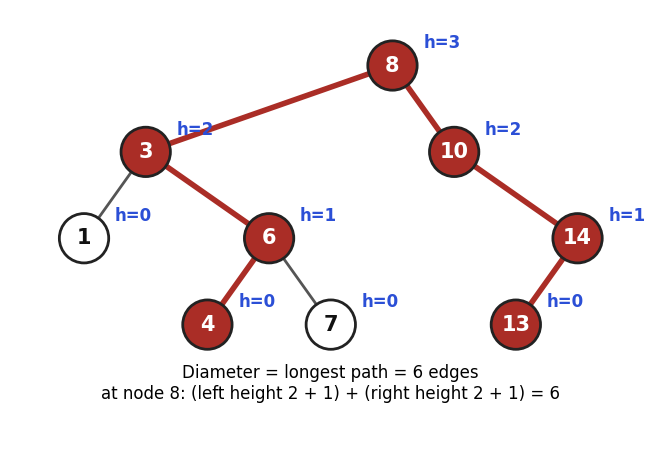

Recreate this plot in Python.
import matplotlib
matplotlib.use("Agg")
import matplotlib.pyplot as plt
BLUE, ORANGE, TEAL, RED, PURPLE = "#2b4fd6", "#b84a22", "#357a70", "#aa2d26", "#6a2fd0"
plt.rcParams.update({"font.size": 14, "font.family": "DejaVu Sans"})

def layout(t):
    """Return nodes [(val, x, y)] and edges [(i, j)] for a tuple tree (int = leaf)."""
    nodes, edges, cnt = [], [], [0]
    def go(t, d):
        if t is None:
            return None
        if isinstance(t, int):
            t = (t, None, None)
        v, l, r = t
        li = go(l, d + 1)
        i = len(nodes)
        nodes.append((v, cnt[0], -d * 1.4))
        cnt[0] += 1
        ri = go(r, d + 1)
        for c in (li, ri):
            if c is not None:
                edges.append((i, c))
        return i
    go(t, 0)
    return nodes, edges

def draw(ax, t, fill=None, edgecol=None, ecolor="#555555", r=0.36, fs=15, bold=()):
    fill = fill or {}
    edgecol = edgecol or {}
    nodes, edges = layout(t)
    for i, j in edges:
        a, b = nodes[i], nodes[j]
        col, lw = ecolor, 2
        if (a[0], b[0]) in edgecol:
            col, lw = edgecol[(a[0], b[0])], 4
        ax.plot([a[1], b[1]], [a[2], b[2]], color=col, lw=lw, zorder=1)
    for v, x, y in nodes:
        f = fill.get(v, "white")
        ax.add_patch(plt.Circle((x, y), r, fc=f, ec="#222222", lw=2, zorder=2))
        tc = "white" if f not in ("white", "#f3f3f3") else "#111111"
        ax.text(x, y, str(v), ha="center", va="center", fontsize=fs, color=tc, zorder=3, fontweight="bold")
    xs = [n[1] for n in nodes]; ys = [n[2] for n in nodes]
    ax.set_xlim(min(xs) - 0.8, max(xs) + 0.8)
    ax.set_ylim(min(ys) - 0.8, max(ys) + 0.8)
    ax.set_aspect("equal")
    ax.axis("off")
    return {v: (x, y) for v, x, y in nodes}

T = (8, (3, 1, (6, 4, 7)), (10, None, (14, 13, None)))
fig, ax = plt.subplots(figsize=(8, 4.8), dpi=110)
hl = {4: RED, 6: RED, 3: RED, 8: RED, 10: RED, 14: RED, 13: RED}
ec = {(8, 3): RED, (3, 6): RED, (6, 4): RED, (8, 10): RED, (10, 14): RED, (14, 13): RED}
pos = draw(ax, T, fill=hl, edgecol=ec, r=0.4)
hts = {1: 0, 4: 0, 7: 0, 13: 0, 6: 1, 14: 1, 3: 2, 10: 2, 8: 3}
for v, h in hts.items():
    x, y = pos[v]
    ax.text(x + 0.5, y + 0.28, f"h={h}", fontsize=12, color=BLUE, fontweight="bold")
ax.text(4.0, -5.4, "Diameter = longest path = 6 edges\nat node 8: (left height 2 + 1) + (right height 2 + 1) = 6", ha="center", fontsize=12)
ax.set_xlim(-1.2, 9.2); ax.set_ylim(-6.2, 0.9)
fig.tight_layout(); fig.savefig("dsa7_diameter.png")
